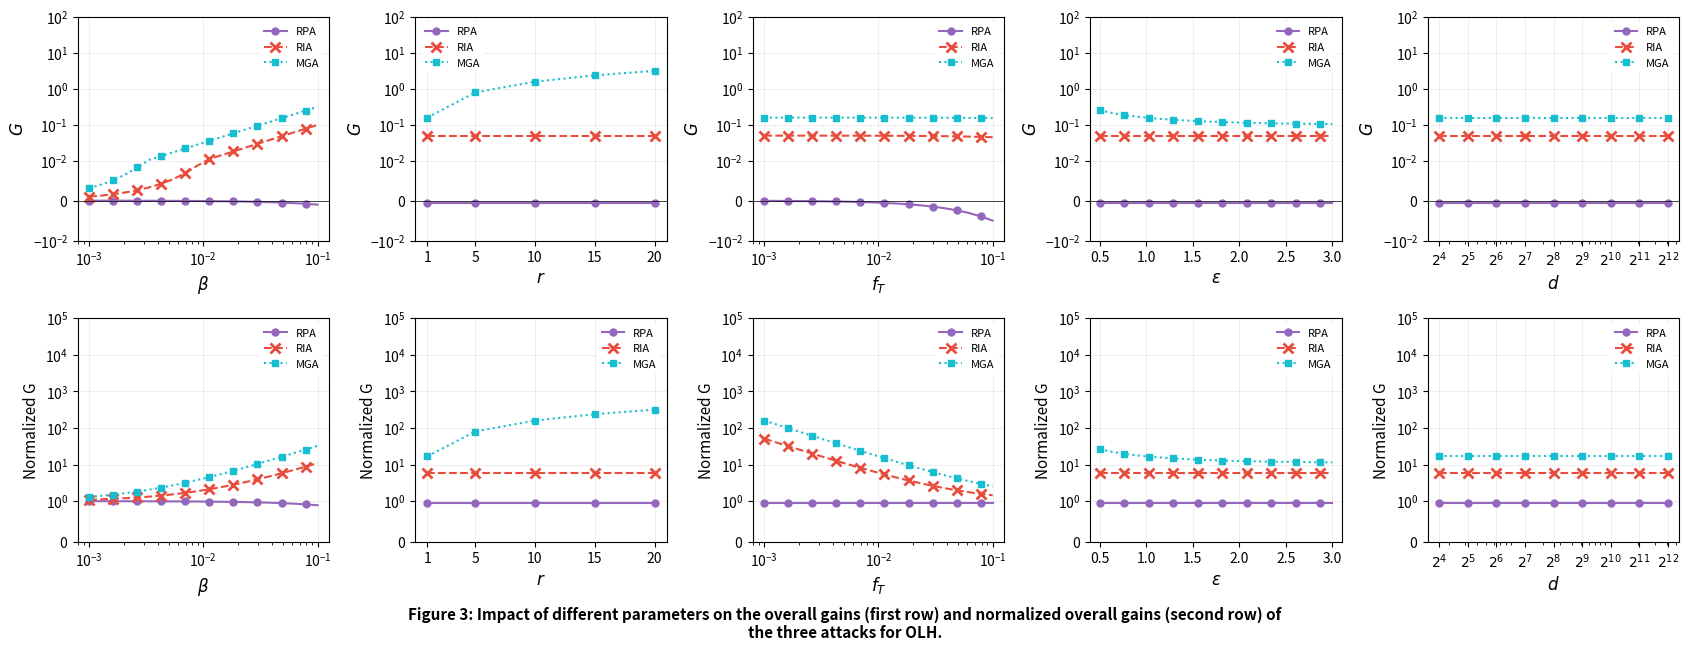

Write the Python code that produced this figure.
"""
Recreate Figure 3 from "Data Poisoning Attacks to Local Differential Privacy Protocols"
Impact of different parameters on the overall gains (first row) and normalized overall gains 
(second row) of the three attacks for OLH.

From Table 1 in the paper:
- RPA: G = -β*f_T
- RIA: G = β(1 - f_T)
- MGA: G = β(2r - f_T) + 2βr/(e^ε - 1)

Default parameters from Table 2:
- β = 0.05
- r = 1
- f_T = 0.01
- ε = 1
- k = 20 (not used for frequency estimation)
- g = 10 (not used for frequency estimation)
- d = 1024 (from Section 5.1: "By default, we synthesize a dataset with 1,024 items")

KEY INSIGHT: When varying any parameter, f_T stays constant at 0.01 for both
G calculation and normalization. This keeps RIA and MGA constant when varying r.
"""

import numpy as np
import matplotlib.pyplot as plt
from matplotlib.ticker import LogLocator, NullFormatter, ScalarFormatter
import matplotlib

# Use a clean style matching the original
plt.rcParams['font.family'] = 'sans-serif'
plt.rcParams['font.size'] = 10
plt.rcParams['axes.linewidth'] = 0.8
plt.rcParams['xtick.major.width'] = 0.8
plt.rcParams['ytick.major.width'] = 0.8

# Default parameters
DEFAULT_BETA = 0.05
DEFAULT_R = 1
DEFAULT_FT = 0.01
DEFAULT_EPSILON = 1
DEFAULT_D = 1024  # From Section 5.1: Zipf dataset has 1,024 items by default

def compute_gains_OLH(beta, r, f_T, epsilon, d):
    """
    Compute overall gains for the three attacks on OLH.
    
    From Table 1:
    - RPA: -β*f_T
    - RIA: β(1 - f_T)
    - MGA: β(2r - f_T) + 2βr/(e^ε - 1)
    """
    e_eps = np.exp(epsilon)
    
    G_RPA = -beta * f_T
    G_RIA = beta * (1 - f_T)
    G_MGA = beta * (2*r - f_T) + (2 * beta * r) / (e_eps - 1)
    
    return G_RPA, G_RIA, G_MGA

def compute_normalized_gains(G_RPA, G_RIA, G_MGA, f_T):
    """
    Normalized overall gain = (G + f_T) / f_T
    """
    norm_RPA = (G_RPA + f_T) / f_T
    norm_RIA = (G_RIA + f_T) / f_T
    norm_MGA = (G_MGA + f_T) / f_T
    return norm_RPA, norm_RIA, norm_MGA

# Parameter ranges based on Figure 3
beta_range = np.logspace(-3, -1, 20)  # 10^-3 to 10^-1
r_range = np.array([1, 5, 10, 15, 20])  # Match the discrete points in figure
fT_range = np.logspace(-3, -1, 20)  # 10^-3 to 10^-1
epsilon_range = np.linspace(0.5, 3.0, 20)  # 0.5 to 3.0
d_range = 2**np.arange(4, 13)  # 2^4 to 2^12

# Compute gains for each parameter variation

# 1. Varying β (f_T = 0.01 constant)
G_RPA_beta, G_RIA_beta, G_MGA_beta = [], [], []
for beta in beta_range:
    rpa, ria, mga = compute_gains_OLH(beta, DEFAULT_R, DEFAULT_FT, DEFAULT_EPSILON, DEFAULT_D)
    G_RPA_beta.append(rpa)
    G_RIA_beta.append(ria)
    G_MGA_beta.append(mga)
G_RPA_beta = np.array(G_RPA_beta)
G_RIA_beta = np.array(G_RIA_beta)
G_MGA_beta = np.array(G_MGA_beta)
norm_RPA_beta, norm_RIA_beta, norm_MGA_beta = compute_normalized_gains(G_RPA_beta, G_RIA_beta, G_MGA_beta, DEFAULT_FT)

# 2. Varying r 
# Use f_T = 0.01 (constant) for BOTH G calculation AND normalization
# This keeps RIA normalized gains constant
G_RPA_r, G_RIA_r, G_MGA_r = [], [], []
for r in r_range:
    rpa, ria, mga = compute_gains_OLH(DEFAULT_BETA, r, DEFAULT_FT, DEFAULT_EPSILON, DEFAULT_D)
    G_RPA_r.append(rpa)
    G_RIA_r.append(ria)
    G_MGA_r.append(mga)

G_RPA_r = np.array(G_RPA_r)
G_RIA_r = np.array(G_RIA_r)
G_MGA_r = np.array(G_MGA_r)
# Use constant f_T = 0.01 for normalization (keeps RIA constant)
norm_RPA_r, norm_RIA_r, norm_MGA_r = compute_normalized_gains(G_RPA_r, G_RIA_r, G_MGA_r, DEFAULT_FT)

# 3. Varying f_T (r = 1, constant)
G_RPA_fT, G_RIA_fT, G_MGA_fT = [], [], []
for fT in fT_range:
    rpa, ria, mga = compute_gains_OLH(DEFAULT_BETA, DEFAULT_R, fT, DEFAULT_EPSILON, DEFAULT_D)
    G_RPA_fT.append(rpa)
    G_RIA_fT.append(ria)
    G_MGA_fT.append(mga)
G_RPA_fT = np.array(G_RPA_fT)
G_RIA_fT = np.array(G_RIA_fT)
G_MGA_fT = np.array(G_MGA_fT)
norm_RPA_fT, norm_RIA_fT, norm_MGA_fT = compute_normalized_gains(G_RPA_fT, G_RIA_fT, G_MGA_fT, fT_range)

# 4. Varying ε (f_T = 0.01 constant)
G_RPA_eps, G_RIA_eps, G_MGA_eps = [], [], []
for eps in epsilon_range:
    rpa, ria, mga = compute_gains_OLH(DEFAULT_BETA, DEFAULT_R, DEFAULT_FT, eps, DEFAULT_D)
    G_RPA_eps.append(rpa)
    G_RIA_eps.append(ria)
    G_MGA_eps.append(mga)
G_RPA_eps = np.array(G_RPA_eps)
G_RIA_eps = np.array(G_RIA_eps)
G_MGA_eps = np.array(G_MGA_eps)
norm_RPA_eps, norm_RIA_eps, norm_MGA_eps = compute_normalized_gains(G_RPA_eps, G_RIA_eps, G_MGA_eps, DEFAULT_FT)

# 5. Varying d (f_T = 0.01 constant)
G_RPA_d, G_RIA_d, G_MGA_d = [], [], []
for d in d_range:
    rpa, ria, mga = compute_gains_OLH(DEFAULT_BETA, DEFAULT_R, DEFAULT_FT, DEFAULT_EPSILON, d)
    G_RPA_d.append(rpa)
    G_RIA_d.append(ria)
    G_MGA_d.append(mga)
G_RPA_d = np.array(G_RPA_d)
G_RIA_d = np.array(G_RIA_d)
G_MGA_d = np.array(G_MGA_d)
norm_RPA_d, norm_RIA_d, norm_MGA_d = compute_normalized_gains(G_RPA_d, G_RIA_d, G_MGA_d, DEFAULT_FT)

# Create figure - match original dimensions
fig, axes = plt.subplots(2, 5, figsize=(17, 6.5))

# New color scheme - different from original paper
color_RPA = '#9467bd'  # Purple
color_RIA = '#e74c3c'  # Red
color_MGA = '#17becf'  # Cyan/Teal

marker_RPA = 'o'  # circle
marker_RIA = 'x'  # x
marker_MGA = 's'  # square

# Try different markers - using filled circle, x with thicker lines, filled square with edge
markersize_RPA = 5
markersize_RIA = 7
markersize_MGA = 5

linestyle_RPA = '-'
linestyle_RIA = '--'
linestyle_MGA = ':'

linewidth_default = 1.5

def plot_top_row(ax, x_data, y_rpa, y_ria, y_mga, xlabel, xscale='linear', 
                 use_xticks=None, markevery=1):
    """Plot gains for top row with symlog scale"""
    
    ax.plot(x_data, y_rpa, color=color_RPA, marker=marker_RPA, linestyle=linestyle_RPA,
            label='RPA', markersize=markersize_RPA, linewidth=linewidth_default, 
            markerfacecolor=color_RPA, markevery=markevery)
    ax.plot(x_data, y_ria, color=color_RIA, marker=marker_RIA, linestyle=linestyle_RIA,
            label='RIA', markersize=markersize_RIA, linewidth=linewidth_default, 
            markeredgewidth=2, markevery=markevery)
    ax.plot(x_data, y_mga, color=color_MGA, marker=marker_MGA, linestyle=linestyle_MGA,
            label='MGA', markersize=markersize_MGA, linewidth=linewidth_default, 
            markerfacecolor=color_MGA, markevery=markevery)
    
    ax.set_xscale(xscale)
    ax.set_xlabel(xlabel, fontsize=12, fontstyle='italic')
    
    # Use symlog scale for top row
    ax.set_yscale('symlog', linthresh=1e-2)
    ax.set_ylim([-10**-2, 10**2])
    ax.axhline(y=0, color='black', linestyle='-', linewidth=0.5)
    ax.set_yticks([10**2, 10**1, 10**0, 10**-1, 10**-2, 0, -10**-2])
    
    if use_xticks is not None:
        ax.set_xticks(use_xticks)
        ax.set_xticklabels([f'$2^{{{int(np.log2(t))}}}$' for t in use_xticks])
    
    ax.legend(loc='best', fontsize=8, framealpha=0.95, edgecolor='none')
    ax.grid(True, alpha=0.3, which='major', linestyle='-', linewidth=0.5)

def plot_bottom_row(ax, x_data, y_rpa, y_ria, y_mga, xlabel, xscale='linear', 
                    use_xticks=None, markevery=1):
    """Plot normalized gains for bottom row - includes 0 on y-axis"""
    
    ax.plot(x_data, y_rpa, color=color_RPA, marker=marker_RPA, linestyle=linestyle_RPA,
            label='RPA', markersize=markersize_RPA, linewidth=linewidth_default, 
            markerfacecolor=color_RPA, markevery=markevery)
    ax.plot(x_data, y_ria, color=color_RIA, marker=marker_RIA, linestyle=linestyle_RIA,
            label='RIA', markersize=markersize_RIA, linewidth=linewidth_default, 
            markeredgewidth=2, markevery=markevery)
    ax.plot(x_data, y_mga, color=color_MGA, marker=marker_MGA, linestyle=linestyle_MGA,
            label='MGA', markersize=markersize_MGA, linewidth=linewidth_default, 
            markerfacecolor=color_MGA, markevery=markevery)
    
    ax.set_xscale(xscale)
    ax.set_xlabel(xlabel, fontsize=12, fontstyle='italic')
    
    # Use symlog scale starting from 0 for bottom row
    ax.set_yscale('symlog', linthresh=1)
    ax.set_ylim([0, 10**5])
    ax.set_yticks([0, 10**0, 10**1, 10**2, 10**3, 10**4, 10**5])
    
    if use_xticks is not None:
        ax.set_xticks(use_xticks)
        ax.set_xticklabels([f'$2^{{{int(np.log2(t))}}}$' for t in use_xticks])
    
    ax.legend(loc='best', fontsize=8, framealpha=0.95, edgecolor='none')
    ax.grid(True, alpha=0.3, which='major', linestyle='-', linewidth=0.5)

# Row 1: Overall Gains (G)
# β plot
ax = axes[0, 0]
plot_top_row(ax, beta_range, G_RPA_beta, G_RIA_beta, G_MGA_beta, r'$\beta$', xscale='log', markevery=2)
ax.set_ylabel(r'$G$', fontsize=12, fontstyle='italic')

# r plot
ax = axes[0, 1]
plot_top_row(ax, r_range, G_RPA_r, G_RIA_r, G_MGA_r, r'$r$', xscale='linear')
ax.set_ylabel(r'$G$', fontsize=12, fontstyle='italic')
ax.set_xticks([1, 5, 10, 15, 20])
ax.set_xlim([0, 21])

# f_T plot
ax = axes[0, 2]
plot_top_row(ax, fT_range, G_RPA_fT, G_RIA_fT, G_MGA_fT, r'$f_T$', xscale='log', markevery=2)
ax.set_ylabel(r'$G$', fontsize=12, fontstyle='italic')

# ε plot
ax = axes[0, 3]
plot_top_row(ax, epsilon_range, G_RPA_eps, G_RIA_eps, G_MGA_eps, r'$\varepsilon$', xscale='linear', markevery=2)
ax.set_ylabel(r'$G$', fontsize=12, fontstyle='italic')
ax.set_xticks([0.5, 1.0, 1.5, 2.0, 2.5, 3.0])
ax.set_xlim([0.4, 3.1])

# d plot
ax = axes[0, 4]
plot_top_row(ax, d_range, G_RPA_d, G_RIA_d, G_MGA_d, r'$d$', xscale='log', use_xticks=d_range)
ax.set_ylabel(r'$G$', fontsize=12, fontstyle='italic')

# Row 2: Normalized Overall Gains
# β plot
ax = axes[1, 0]
plot_bottom_row(ax, beta_range, norm_RPA_beta, norm_RIA_beta, norm_MGA_beta, r'$\beta$', 
                xscale='log', markevery=2)
ax.set_ylabel('Normalized G', fontsize=11)

# r plot  
ax = axes[1, 1]
plot_bottom_row(ax, r_range, norm_RPA_r, norm_RIA_r, norm_MGA_r, r'$r$', xscale='linear')
ax.set_ylabel('Normalized G', fontsize=11)
ax.set_xticks([1, 5, 10, 15, 20])
ax.set_xlim([0, 21])

# f_T plot
ax = axes[1, 2]
plot_bottom_row(ax, fT_range, norm_RPA_fT, norm_RIA_fT, norm_MGA_fT, r'$f_T$', 
                xscale='log', markevery=2)
ax.set_ylabel('Normalized G', fontsize=11)

# ε plot
ax = axes[1, 3]
plot_bottom_row(ax, epsilon_range, norm_RPA_eps, norm_RIA_eps, norm_MGA_eps, r'$\varepsilon$', 
                xscale='linear', markevery=2)
ax.set_ylabel('Normalized G', fontsize=11)
ax.set_xticks([0.5, 1.0, 1.5, 2.0, 2.5, 3.0])
ax.set_xlim([0.4, 3.1])

# d plot
ax = axes[1, 4]
plot_bottom_row(ax, d_range, norm_RPA_d, norm_RIA_d, norm_MGA_d, r'$d$', 
                xscale='log', use_xticks=d_range)
ax.set_ylabel('Normalized G', fontsize=11)

plt.tight_layout(rect=[0, 0.05, 1, 1])

# Add caption below figure
fig.text(0.5, 0.01, 'Figure 3: Impact of different parameters on the overall gains (first row) and normalized overall gains (second row) of\nthe three attacks for OLH.', 
         ha='center', fontsize=11, fontweight='bold')

plt.savefig('fig3_recreated.png', dpi=150, bbox_inches='tight',
            facecolor='white', edgecolor='none')
print("Figure 3 saved as fig3_recreated.png!")
